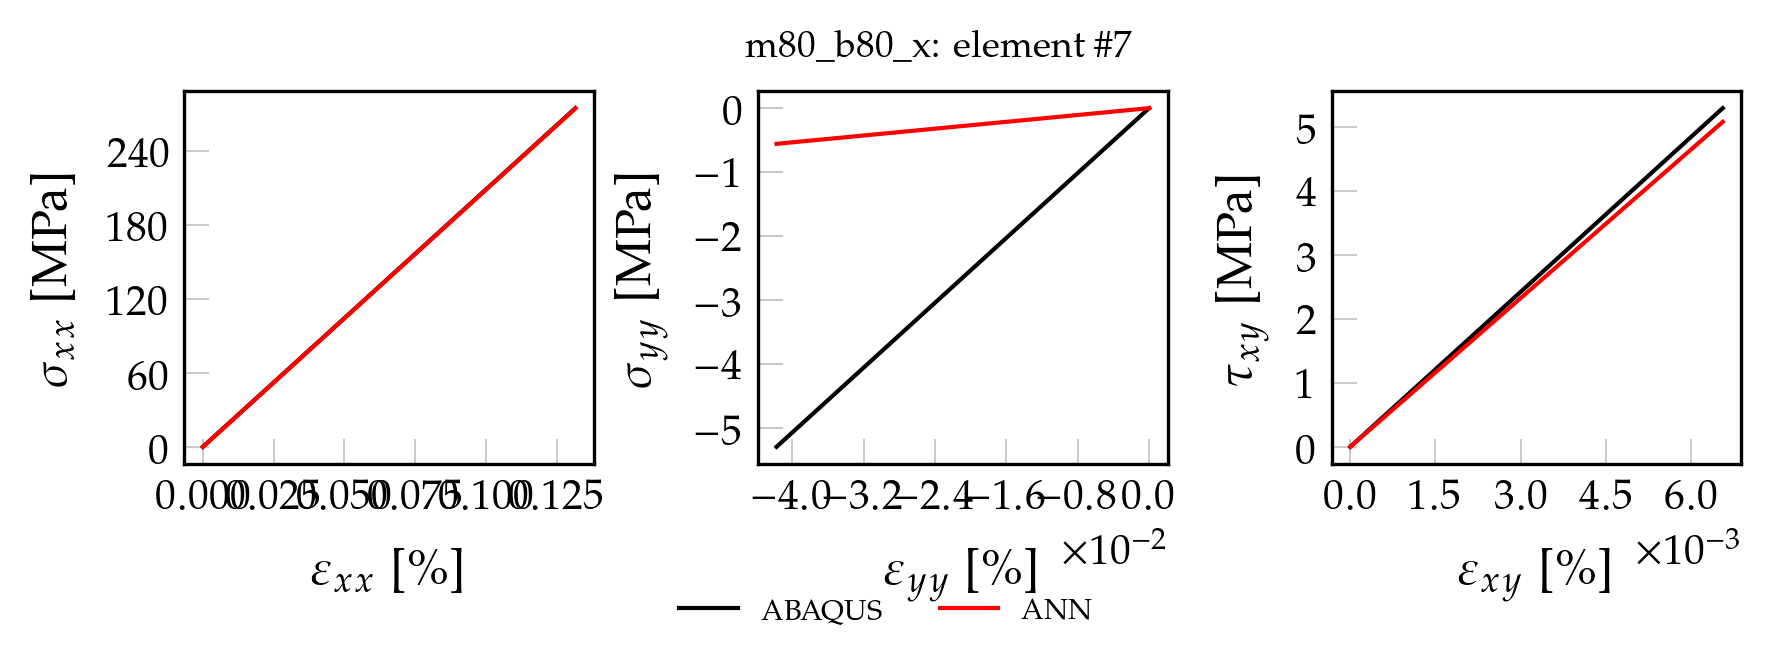

The data file committed next to this chart (first rows):
, exx_t, eyy_t, exy_t, sxx_t, syy_t, sxy_t, pred_x, pred_y, pred_xy
0, 0.000000000000, 0.000000000000, 0.000000000000, 0.000000000000, 0.000000000000, 0.000000000000, 0.00004156, 0.00001317, 0.00007432
1, 0.00001316, -0.000004176, 0.000000656, 2.747, -0.05296, 0.05295, 2.745, 0.00006939, 0.02743
2, 0.00002631, -0.000008352, 0.000001311, 5.493, -0.1059, 0.1059, 5.49, 0.0001255, 0.05475
3, 0.00003947, -0.00001253, 0.000001967, 8.24, -0.1589, 0.1589, 8.235, 0.0001818, 0.0821
4, 0.00005262, -0.0000167, 0.000002622, 10.99, -0.2118, 0.2118, 10.98, 0.0002379, 0.1094
5, 0.00006578, -0.00002088, 0.000003278, 13.73, -0.2648, 0.2648, 13.72, 0.0002941, 0.1368
6, 0.00007893, -0.00002506, 0.000003934, 16.48, -0.3177, 0.3177, 16.47, 0.0003503, 0.1641
7, 0.00009209, -0.00002923, 0.000004589, 19.23, -0.3707, 0.3707, 19.21, 0.0004065, 0.1915
8, 0.0001052, -0.00003341, 0.000005245, 21.97, -0.4236, 0.4236, 21.96, 0.0004627, 0.2188
9, 0.0001184, -0.00003759, 0.0000059, 24.72, -0.4766, 0.4766, 24.7, 0.0005188, 0.2462
10, 0.0001316, -0.00004176, 0.000006556, 27.47, -0.5296, 0.5295, 27.45, 0.000575, 0.2735
11, 0.0001447, -0.00004594, 0.000007212, 30.21, -0.5825, 0.5825, 30.19, 0.0006312, 0.3009
12, 0.0001579, -0.00005011, 0.000007867, 32.96, -0.6355, 0.6354, 32.94, 0.0006874, 0.3282
13, 0.000171, -0.00005429, 0.000008523, 35.71, -0.6884, 0.6884, 35.68, 0.0007436, 0.3556
14, 0.0001842, -0.00005846, 0.000009178, 38.45, -0.7414, 0.7413, 38.43, 0.0007997, 0.3829
15, 0.0001973, -0.00006264, 0.000009834, 41.2, -0.7943, 0.7943, 41.17, 0.0008559, 0.4102
16, 0.0002105, -0.00006682, 0.00001049, 43.95, -0.8473, 0.8472, 43.92, 0.0009121, 0.4376
17, 0.0002236, -0.00007099, 0.00001114, 46.69, -0.9003, 0.9002, 46.66, 0.0009682, 0.4649
18, 0.0002368, -0.00007517, 0.0000118, 49.44, -0.9532, 0.9531, 49.41, 0.001024, 0.4923
19, 0.00025, -0.00007934, 0.00001246, 52.19, -1.006, 1.006, 52.15, 0.001081, 0.5196
20, 0.0002631, -0.00008352, 0.00001311, 54.93, -1.059, 1.059, 54.9, 0.001137, 0.547
21, 0.0002763, -0.0000877, 0.00001377, 57.68, -1.112, 1.112, 57.64, 0.001193, 0.5743
22, 0.0002894, -0.00009187, 0.00001442, 60.43, -1.165, 1.165, 60.39, 0.001249, 0.6017
23, 0.0003026, -0.00009605, 0.00001508, 63.17, -1.218, 1.218, 63.13, 0.001305, 0.629
24, 0.0003157, -0.0001002, 0.00001573, 65.92, -1.271, 1.271, 65.88, 0.001361, 0.6564
25, 0.0003289, -0.0001044, 0.00001639, 68.67, -1.324, 1.324, 68.62, 0.001418, 0.6837
26, 0.000342, -0.0001086, 0.00001705, 71.42, -1.377, 1.377, 71.37, 0.001474, 0.7111
27, 0.0003552, -0.0001128, 0.0000177, 74.16, -1.43, 1.43, 74.11, 0.00153, 0.7384
28, 0.0003683, -0.0001169, 0.00001836, 76.91, -1.483, 1.483, 76.86, 0.001586, 0.7657
29, 0.0003815, -0.0001211, 0.00001901, 79.66, -1.536, 1.536, 79.6, 0.001642, 0.7931
30, 0.0003947, -0.0001253, 0.00001967, 82.4, -1.589, 1.589, 82.35, 0.001699, 0.8204
31, 0.0004078, -0.0001295, 0.00002032, 85.15, -1.642, 1.642, 85.09, 0.001755, 0.8478
32, 0.000421, -0.0001336, 0.00002098, 87.9, -1.695, 1.694, 87.84, 0.001811, 0.8751
33, 0.0004341, -0.0001378, 0.00002163, 90.64, -1.748, 1.747, 90.58, 0.001867, 0.9025
34, 0.0004473, -0.000142, 0.00002229, 93.39, -1.801, 1.8, 93.33, 0.001923, 0.9298
35, 0.0004604, -0.0001462, 0.00002295, 96.14, -1.853, 1.853, 96.07, 0.001979, 0.9572
36, 0.0004736, -0.0001503, 0.0000236, 98.88, -1.906, 1.906, 98.82, 0.002036, 0.9845
37, 0.0004867, -0.0001545, 0.00002426, 101.6, -1.959, 1.959, 101.6, 0.002092, 1.012
38, 0.0004999, -0.0001587, 0.00002491, 104.4, -2.012, 2.012, 104.3, 0.002148, 1.039
39, 0.0005131, -0.0001629, 0.00002557, 107.1, -2.065, 2.065, 107.1, 0.002204, 1.067
40, 0.0005262, -0.000167, 0.00002622, 109.9, -2.118, 2.118, 109.8, 0.00226, 1.094
41, 0.0005394, -0.0001712, 0.00002688, 112.6, -2.171, 2.171, 112.5, 0.002316, 1.121
42, 0.0005525, -0.0001754, 0.00002753, 115.4, -2.224, 2.224, 115.3, 0.002373, 1.149
43, 0.0005657, -0.0001796, 0.00002819, 118.1, -2.277, 2.277, 118, 0.002429, 1.176
44, 0.0005788, -0.0001837, 0.00002885, 120.9, -2.33, 2.33, 120.8, 0.002485, 1.203
45, 0.000592, -0.0001879, 0.0000295, 123.6, -2.383, 2.383, 123.5, 0.002541, 1.231
46, 0.0006051, -0.0001921, 0.00003016, 126.3, -2.436, 2.436, 126.3, 0.002597, 1.258
47, 0.0006183, -0.0001963, 0.00003081, 129.1, -2.489, 2.489, 129, 0.002654, 1.285
48, 0.0006315, -0.0002005, 0.00003147, 131.8, -2.542, 2.542, 131.8, 0.00271, 1.313
49, 0.0006446, -0.0002046, 0.00003212, 134.6, -2.595, 2.595, 134.5, 0.002766, 1.34
50, 0.0006709, -0.000213, 0.00003344, 140.1, -2.701, 2.701, 140, 0.002878, 1.395
51, 0.0006841, -0.0002172, 0.00003409, 142.8, -2.754, 2.754, 142.7, 0.002934, 1.422
52, 0.0006972, -0.0002213, 0.00003475, 145.6, -2.807, 2.806, 145.5, 0.002991, 1.449
53, 0.0007104, -0.0002255, 0.0000354, 148.3, -2.86, 2.859, 148.2, 0.003047, 1.477
54, 0.0007235, -0.0002297, 0.00003606, 151.1, -2.913, 2.912, 151, 0.003103, 1.504
55, 0.0007367, -0.0002339, 0.00003671, 153.8, -2.966, 2.965, 153.7, 0.003159, 1.531
56, 0.0007499, -0.000238, 0.00003737, 156.6, -3.018, 3.018, 156.5, 0.003215, 1.559
57, 0.000763, -0.0002422, 0.00003803, 159.3, -3.071, 3.071, 159.2, 0.003271, 1.586
58, 0.0007762, -0.0002464, 0.00003868, 162.1, -3.124, 3.124, 162, 0.003328, 1.613
59, 0.0007893, -0.0002506, 0.00003934, 164.8, -3.177, 3.177, 164.7, 0.003384, 1.641
... 40 more rows
